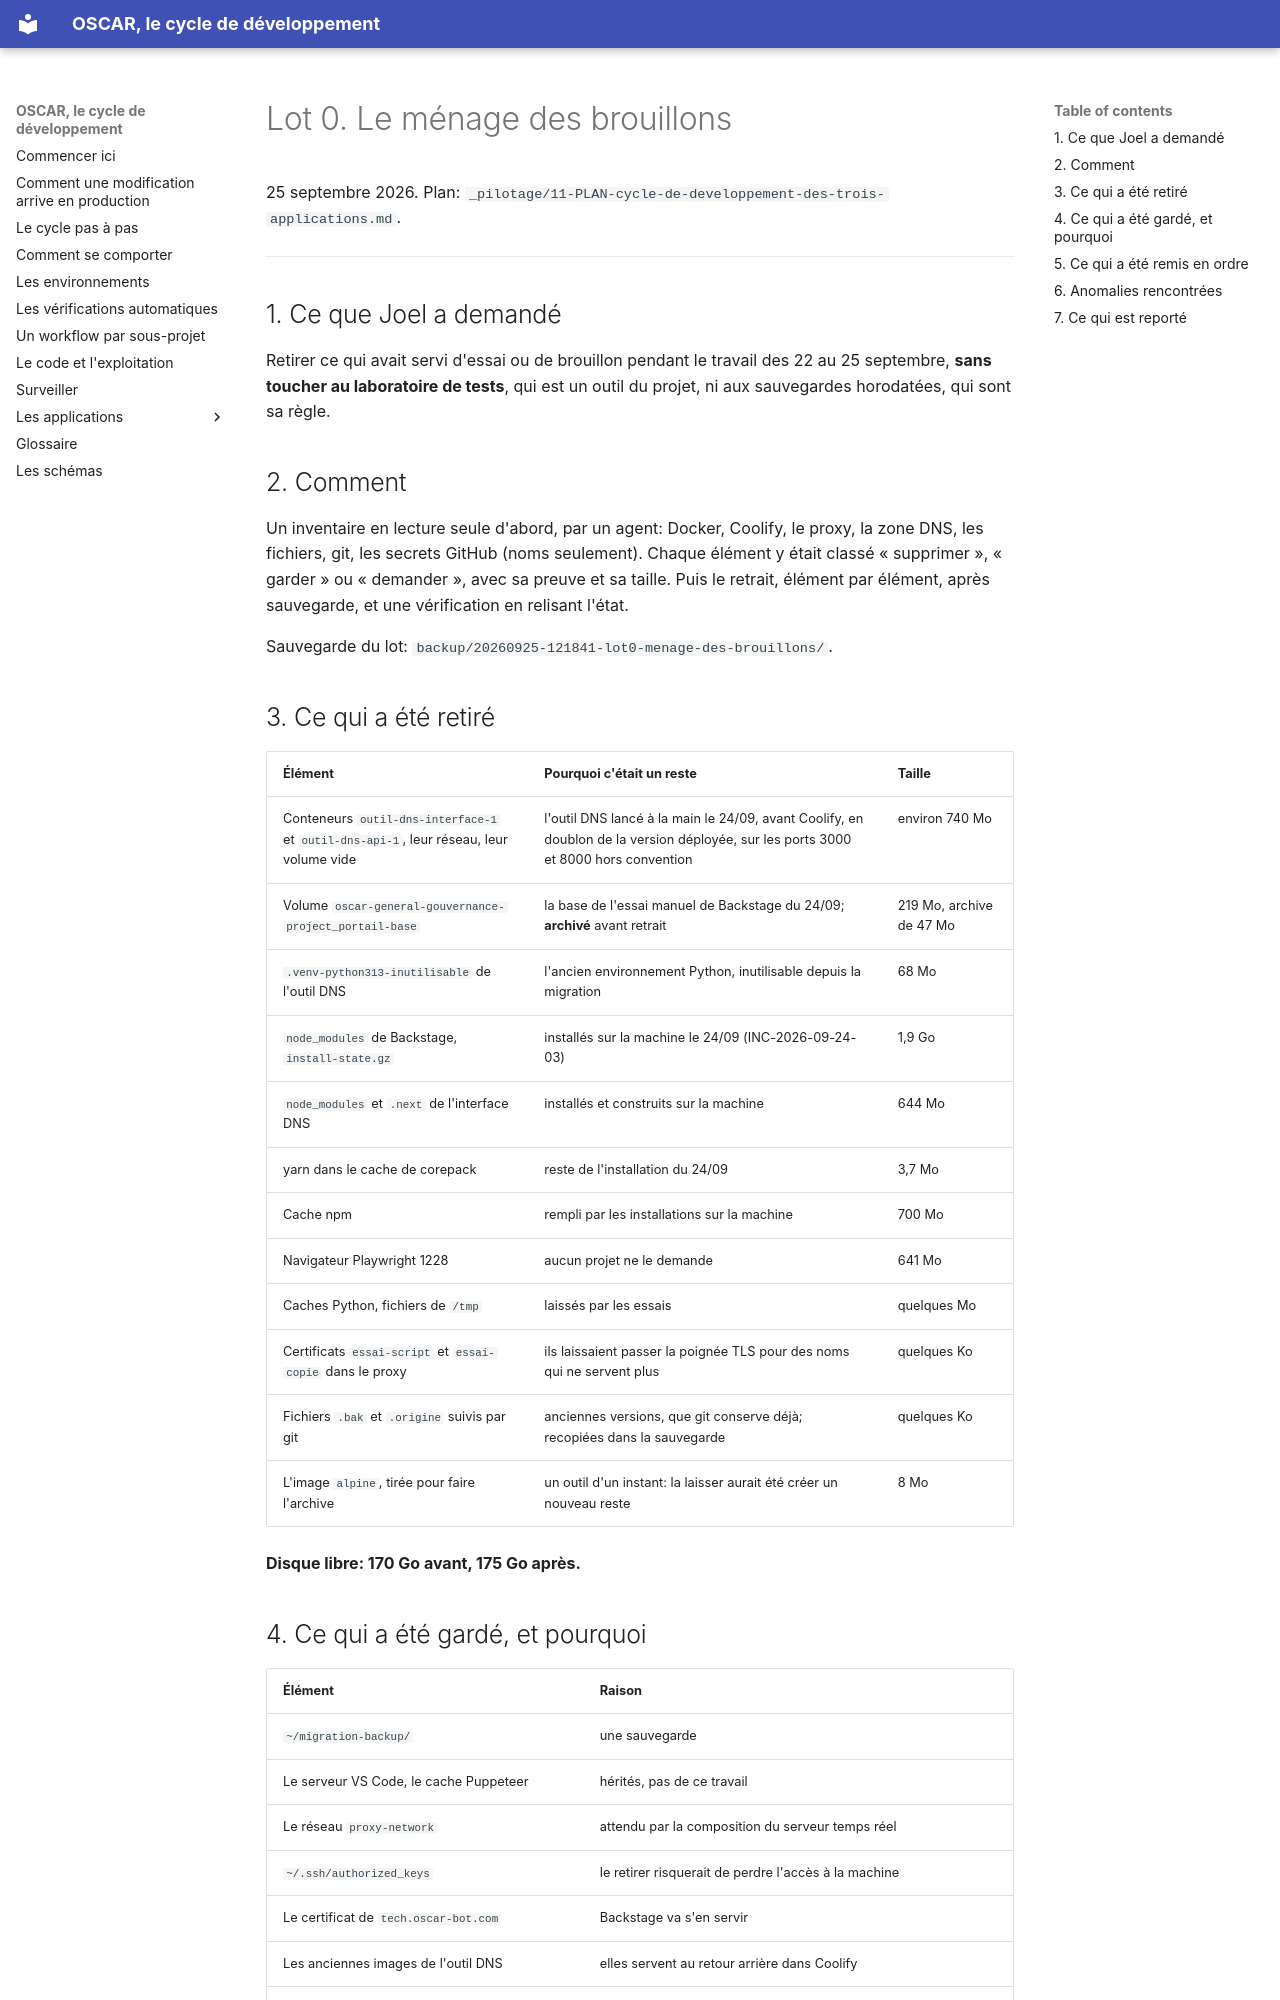

repository: oscar-organisation/oscar-general-gouvernance-project · page: evolutions/2026-09-cycle-de-developpement/rapport-evolution/rapport-lot0/index.html · generator: mkdocs

# Lot 0. Le ménage des brouillons

25 septembre 2026. Plan: `_pilotage/11-PLAN-cycle-de-developpement-des-trois-applications.md`.

---

## 1. Ce que Joel a demandé

Retirer ce qui avait servi d'essai ou de brouillon pendant le travail des 22 au
25 septembre, **sans toucher au laboratoire de tests**, qui est un outil du
projet, ni aux sauvegardes horodatées, qui sont sa règle.

## 2. Comment

Un inventaire en lecture seule d'abord, par un agent: Docker, Coolify, le proxy,
la zone DNS, les fichiers, git, les secrets GitHub (noms seulement). Chaque
élément y était classé « supprimer », « garder » ou « demander », avec sa preuve
et sa taille. Puis le retrait, élément par élément, après sauvegarde, et une
vérification en relisant l'état.

Sauvegarde du lot: `backup/20260925-121841-lot0-menage-des-brouillons/`.

## 3. Ce qui a été retiré

| Élément | Pourquoi c'était un reste | Taille |
|---|---|---|
| Conteneurs `outil-dns-interface-1` et `outil-dns-api-1`, leur réseau, leur volume vide | l'outil DNS lancé à la main le 24/09, avant Coolify, en doublon de la version déployée, sur les ports 3000 et 8000 hors convention | environ 740 Mo |
| Volume `oscar-general-gouvernance-project_portail-base` | la base de l'essai manuel de Backstage du 24/09; **archivé** avant retrait | 219 Mo, archive de 47 Mo |
| `.venv-python313-inutilisable` de l'outil DNS | l'ancien environnement Python, inutilisable depuis la migration | 68 Mo |
| `node_modules` de Backstage, `install-state.gz` | installés sur la machine le 24/09 (INC-2026-09-24-03) | 1,9 Go |
| `node_modules` et `.next` de l'interface DNS | installés et construits sur la machine | 644 Mo |
| yarn dans le cache de corepack | reste de l'installation du 24/09 | 3,7 Mo |
| Cache npm | rempli par les installations sur la machine | 700 Mo |
| Navigateur Playwright 1228 | aucun projet ne le demande | 641 Mo |
| Caches Python, fichiers de `/tmp` | laissés par les essais | quelques Mo |
| Certificats `essai-script` et `essai-copie` dans le proxy | ils laissaient passer la poignée TLS pour des noms qui ne servent plus | quelques Ko |
| Fichiers `.bak` et `.origine` suivis par git | anciennes versions, que git conserve déjà; recopiées dans la sauvegarde | quelques Ko |
| L'image `alpine`, tirée pour faire l'archive | un outil d'un instant: la laisser aurait été créer un nouveau reste | 8 Mo |

**Disque libre: 170 Go avant, 175 Go après.**

## 4. Ce qui a été gardé, et pourquoi

| Élément | Raison |
|---|---|
| `~/migration-backup/` | une sauvegarde |
| Le serveur VS Code, le cache Puppeteer | hérités, pas de ce travail |
| Le réseau `proxy-network` | attendu par la composition du serveur temps réel |
| `~/.ssh/authorized_keys` | le retirer risquerait de perdre l'accès à la machine |
| Le certificat de `tech.oscar-bot.com` | Backstage va s'en servir |
| Les anciennes images de l'outil DNS | elles servent au retour arrière dans Coolify |
| Les autres navigateurs Playwright | retirés au lot 3, une fois le laboratoire lancé en conteneur |
